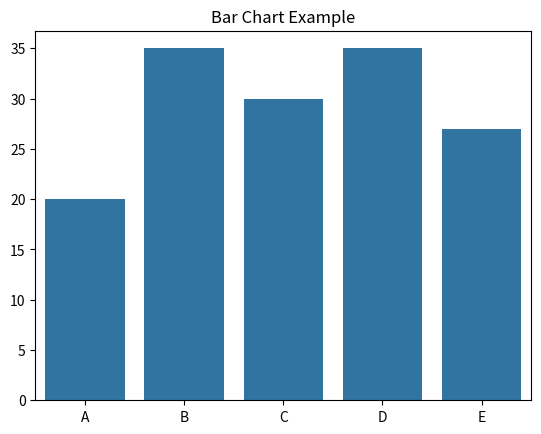

Generate this figure with matplotlib:
import seaborn as sns
import matplotlib.pyplot as plt

data = [20, 35, 30, 35, 27]
sns.barplot(x=['A', 'B', 'C', 'D', 'E'], y=data)
plt.title('Bar Chart Example')
plt.show()
